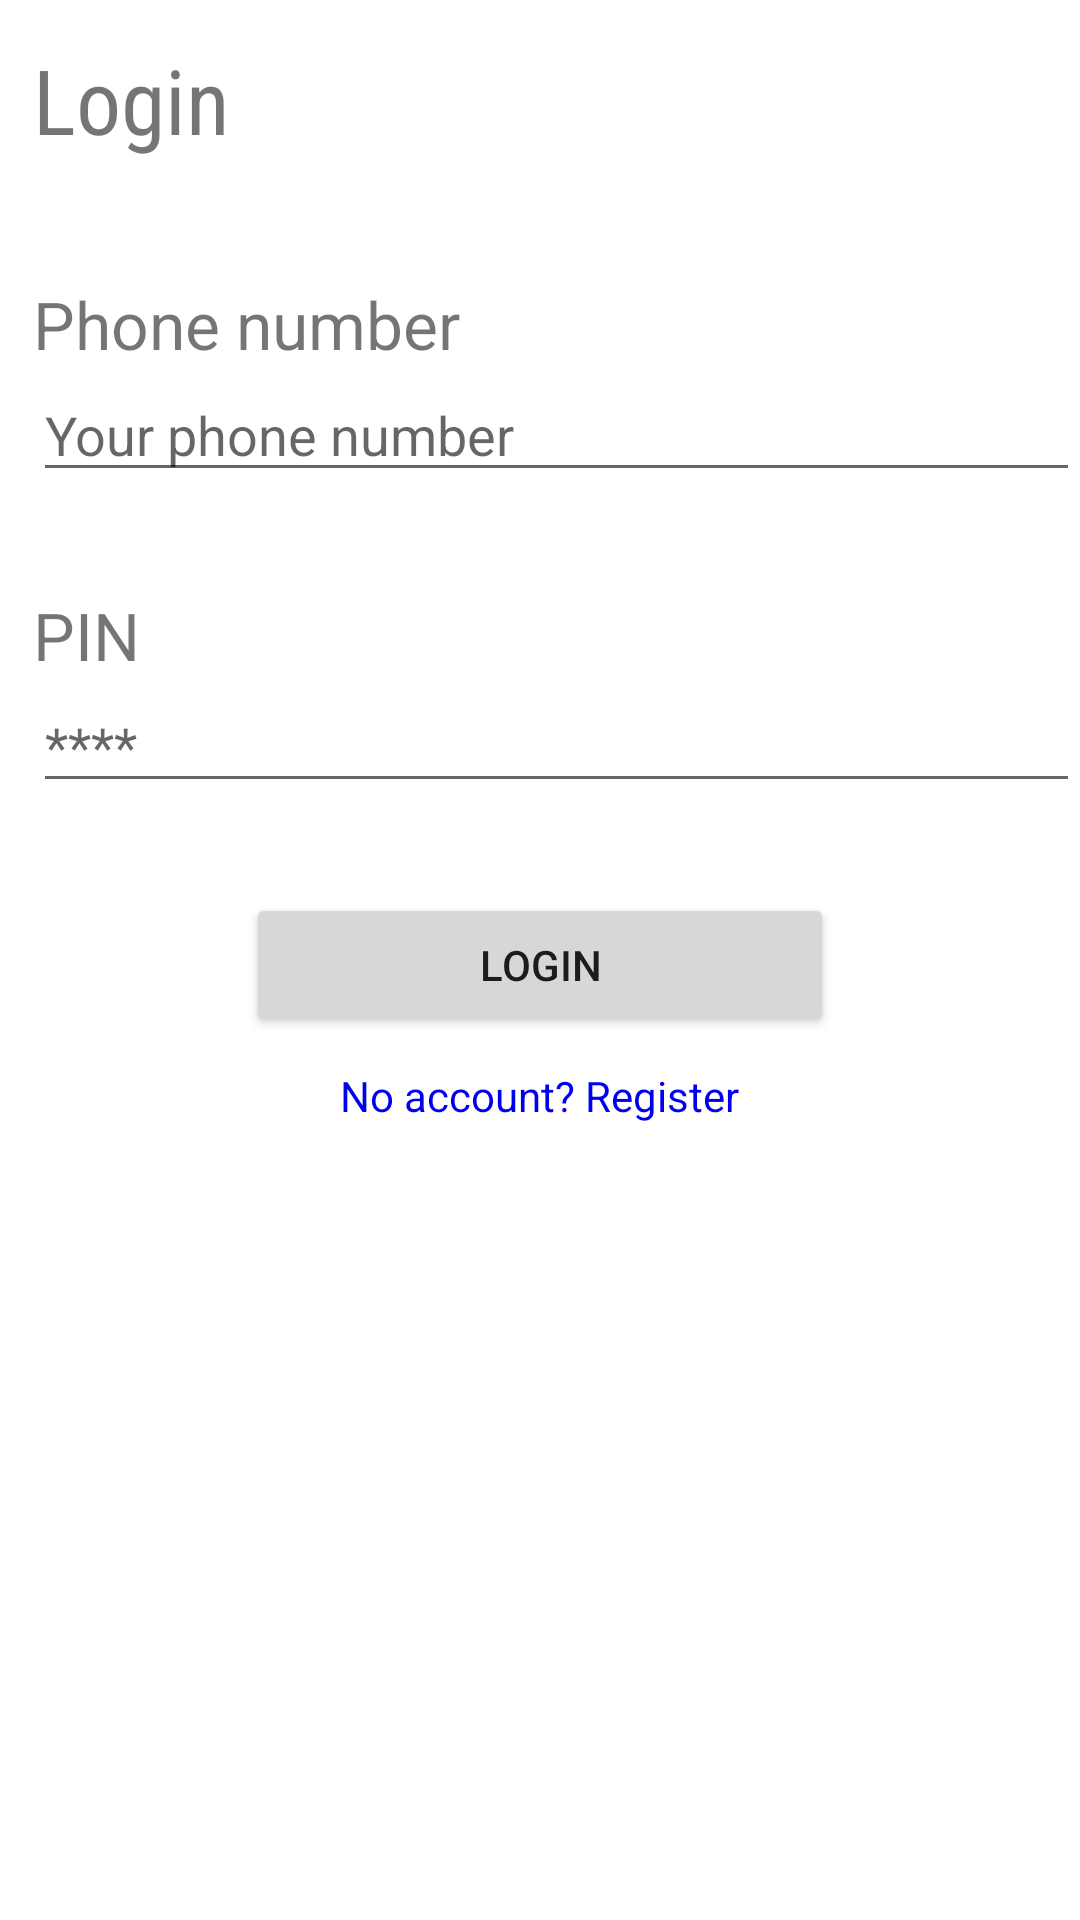

Write the Android layout XML for this screen, with the resource values it uses.
<!-- AndroidManifest.xml: application theme Theme.Kubank -->
<!-- res/layout/activity_login.xml -->
<?xml version="1.0" encoding="utf-8"?>

<RelativeLayout xmlns:android="http://schemas.android.com/apk/res/android"
    xmlns:tools="http://schemas.android.com/tools"
    android:layout_width="match_parent"
    android:layout_height="match_parent"
    tools:context=".Login">

    <TextView
        android:id="@+id/tv_login"
        android:layout_width="wrap_content"
        android:layout_height="wrap_content"
        android:layout_alignParentLeft="true"
        android:layout_alignParentStart="true"
        android:layout_alignParentTop="true"
        android:layout_marginLeft="11dp"
        android:layout_marginStart="11dp"
        android:layout_marginTop="13dp"
        android:text="@string/login"
        android:fontFamily="sans-serif-condensed"
        android:textSize="30sp"/>



    <TextView
        android:id="@+id/tv_phone"
        android:layout_width="wrap_content"
        android:layout_height="wrap_content"
        android:layout_alignLeft="@+id/tv_login"
        android:layout_alignStart="@+id/tv_login"
        android:layout_below="@+id/tv_login"
        android:layout_marginTop="40dp"
        android:fontFamily="sans-serif"
        android:text="@string/phone_number"
        android:textSize="22sp" />

    <EditText
        android:id="@+id/et_phone"
        android:layout_width="wrap_content"
        android:layout_height="wrap_content"
        android:layout_below="@+id/tv_phone"
        android:ems="17"
        android:layout_alignLeft="@+id/tv_phone"
        android:layout_alignStart="@+id/tv_phone"
        android:inputType="phone"
        android:hint="@string/your_phone_number"
        android:autofillHints=""
        />



    <TextView
        android:id="@+id/tv_pin"
        android:layout_width="wrap_content"
        android:layout_height="wrap_content"
        android:layout_alignLeft="@+id/et_phone"
        android:layout_alignStart="@+id/et_phone"
        android:layout_below="@+id/et_phone"
        android:layout_marginTop="33dp"
        android:fontFamily="sans-serif"
        android:text="@string/pin"
        android:textSize="22sp" />

    <EditText
        android:id="@+id/et_pin"
        android:layout_width="wrap_content"
        android:layout_height="wrap_content"
        android:inputType="numberPassword"
        android:ems="17"
        android:layout_below="@+id/tv_pin"
        android:layout_alignLeft="@+id/tv_pin"
        tools:ignore="TextFields"
        android:layout_alignStart="@+id/tv_pin"
        android:hint="@string/your_pin"
        android:autofillHints="" />


    <Button
        android:id="@+id/btn_login"
        android:layout_height="wrap_content"
        android:layout_width="wrap_content"
        android:layout_below="@id/et_pin"
        android:layout_centerInParent="true"
        android:ems="12"
        android:layout_marginTop="30dp"
        android:text="@string/login"/>

    <TextView
        android:id="@+id/tv_register"
        android:layout_width="wrap_content"
        android:layout_height="wrap_content"
        android:layout_below="@+id/btn_login"
        android:layout_centerHorizontal="true"
        android:layout_marginTop="10dp"
        android:fontFamily="sans-serif"
        android:shadowColor="#FFFFFF"
        android:text="@string/no_account_register"
        android:textAppearance="@style/TextAppearance.AppCompat.Body1"
        android:textColor="#0000EE"
        android:textSize="14sp"
        android:typeface="normal" />

</RelativeLayout>
<!-- resources referenced by this layout -->
<resources>
  <string name="login">Login</string>
  <string name="no_account_register">No account? Register</string>
  <string name="phone_number">Phone number</string>
  <string name="pin">PIN</string>
  <string name="your_phone_number">Your phone number</string>
  <string name="your_pin">****</string>
  <style name="Theme.Kubank" parent="Theme.MaterialComponents.DayNight.DarkActionBar">
          
          <item name="colorPrimary">@color/purple_500</item>
          <item name="colorPrimaryVariant">@color/purple_700</item>
          <item name="colorOnPrimary">@color/white</item>
          
          <item name="colorSecondary">@color/teal_200</item>
          <item name="colorSecondaryVariant">@color/teal_700</item>
          <item name="colorOnSecondary">@color/black</item>
          
          <item name="android:statusBarColor" tools:targetApi="l">?attr/colorPrimaryVariant</item>
          
      </style>
  <color name="purple_500">#FF6200EE</color>
  <color name="purple_700">#FF3700B3</color>
  <color name="white">#FFFFFFFF</color>
  <color name="teal_200">#FF03DAC5</color>
  <color name="teal_700">#FF018786</color>
  <color name="black">#FF000000</color>
</resources>
